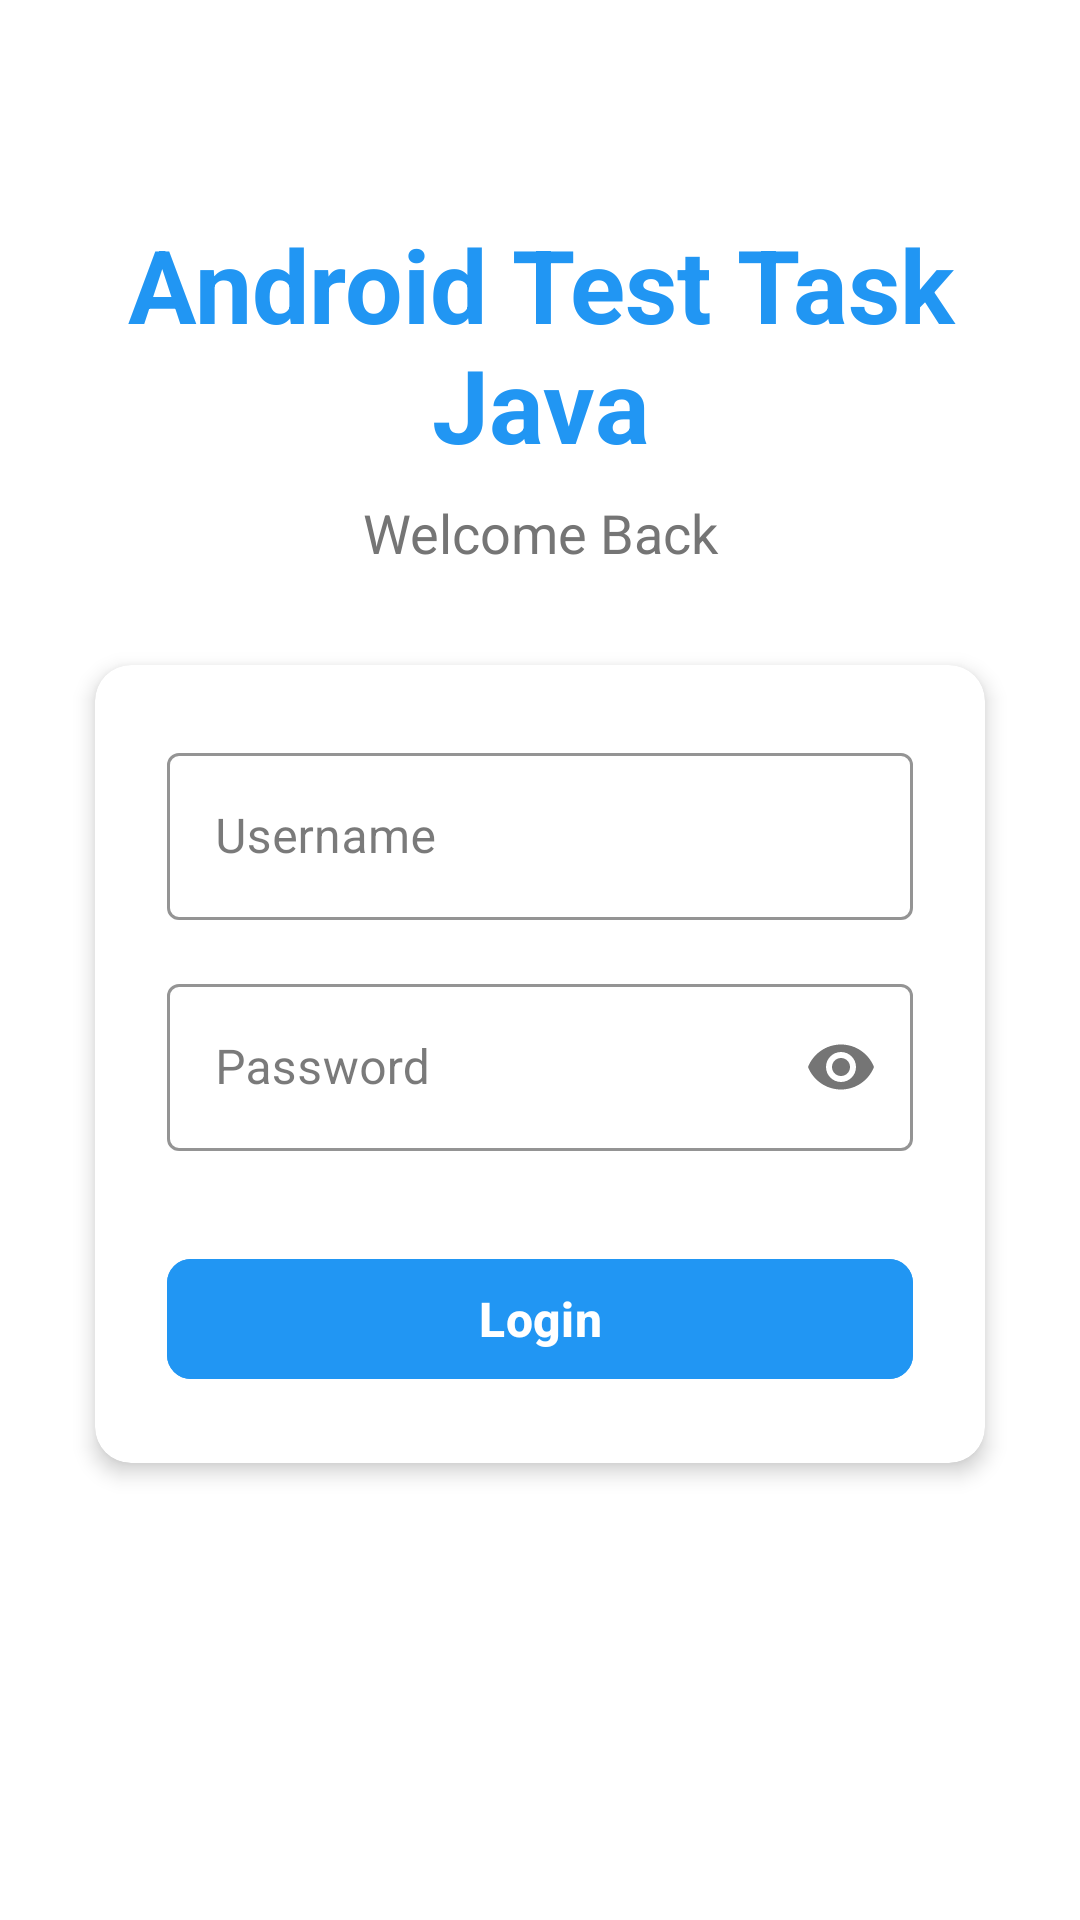

Android layout source for this screen:
<!-- AndroidManifest.xml: application theme Theme.AndroidTestTaskJava -->
<!-- res/layout/activity_login.xml -->
<?xml version="1.0" encoding="utf-8"?>
<androidx.core.widget.NestedScrollView xmlns:android="http://schemas.android.com/apk/res/android"
    xmlns:app="http://schemas.android.com/apk/res-auto"
    xmlns:tools="http://schemas.android.com/tools"
    android:id="@+id/main"
    android:layout_width="match_parent"
    android:layout_height="match_parent"
    android:fillViewport="true"
    tools:context=".feature.auth.ui.LoginActivity">

    <androidx.constraintlayout.widget.ConstraintLayout
        android:layout_width="match_parent"
        android:layout_height="wrap_content"
        android:padding="@dimen/padding_large">

        
        <TextView
            android:id="@+id/tv_app_title"
            android:layout_width="0dp"
            android:layout_height="wrap_content"
            android:layout_marginTop="@dimen/margin_xxlarge"
            android:gravity="center"
            android:text="@string/app_name"
            android:textColor="@color/color_primary"
            android:textSize="@dimen/text_size_display"
            android:textStyle="bold"
            app:layout_constraintEnd_toEndOf="parent"
            app:layout_constraintStart_toStartOf="parent"
            app:layout_constraintTop_toTopOf="parent" />

        <TextView
            android:id="@+id/tv_welcome"
            android:layout_width="0dp"
            android:layout_height="wrap_content"
            android:layout_marginTop="@dimen/margin_small"
            android:gravity="center"
            android:text="Welcome Back"
            android:textColor="@color/color_text_secondary"
            android:textSize="@dimen/text_size_large"
            app:layout_constraintEnd_toEndOf="parent"
            app:layout_constraintStart_toStartOf="parent"
            app:layout_constraintTop_toBottomOf="@id/tv_app_title" />

        
        <androidx.cardview.widget.CardView
            android:id="@+id/card_login"
            android:layout_width="0dp"
            android:layout_height="wrap_content"
            android:layout_marginTop="@dimen/margin_xlarge"
            app:cardCornerRadius="@dimen/corner_radius_large"
            app:cardElevation="@dimen/elevation_medium"
            app:layout_constraintEnd_toEndOf="parent"
            app:layout_constraintStart_toStartOf="parent"
            app:layout_constraintTop_toBottomOf="@id/tv_welcome"
            app:layout_constraintWidth_percent="0.95">

            <androidx.constraintlayout.widget.ConstraintLayout
                android:layout_width="match_parent"
                android:layout_height="wrap_content"
                android:padding="@dimen/padding_large">

                <com.google.android.material.textfield.TextInputLayout
                    android:id="@+id/til_username"
                    android:layout_width="0dp"
                    android:layout_height="wrap_content"
                    android:hint="@string/username_hint"
                    app:boxStrokeColor="@color/color_primary"
                    app:hintTextColor="@color/color_primary"
                    app:layout_constraintEnd_toEndOf="parent"
                    app:layout_constraintStart_toStartOf="parent"
                    app:layout_constraintTop_toTopOf="parent"
                    style="@style/Widget.MaterialComponents.TextInputLayout.OutlinedBox">

                    <com.google.android.material.textfield.TextInputEditText
                        android:id="@+id/et_username"
                        android:layout_width="match_parent"
                        android:layout_height="wrap_content"
                        android:inputType="text"
                        android:minHeight="@dimen/touch_target_minimum"
                        android:textSize="@dimen/text_size_normal" />
                </com.google.android.material.textfield.TextInputLayout>

                <com.google.android.material.textfield.TextInputLayout
                    android:id="@+id/til_password"
                    android:layout_width="0dp"
                    android:layout_height="wrap_content"
                    android:layout_marginTop="@dimen/margin_medium"
                    android:hint="@string/password_hint"
                    app:boxStrokeColor="@color/color_primary"
                    app:hintTextColor="@color/color_primary"
                    app:passwordToggleEnabled="true"
                    app:layout_constraintEnd_toEndOf="parent"
                    app:layout_constraintStart_toStartOf="parent"
                    app:layout_constraintTop_toBottomOf="@id/til_username"
                    style="@style/Widget.MaterialComponents.TextInputLayout.OutlinedBox">

                    <com.google.android.material.textfield.TextInputEditText
                        android:id="@+id/et_password"
                        android:layout_width="match_parent"
                        android:layout_height="wrap_content"
                        android:inputType="textPassword"
                        android:minHeight="@dimen/touch_target_minimum"
                        android:textSize="@dimen/text_size_normal" />
                </com.google.android.material.textfield.TextInputLayout>

                <com.google.android.material.button.MaterialButton
                    android:id="@+id/btn_login"
                    android:layout_width="0dp"
                    android:layout_height="wrap_content"
                    android:layout_marginTop="@dimen/margin_xlarge"
                    android:backgroundTint="@color/color_primary"
                    android:text="@string/btn_login"
                    android:textColor="@color/color_text_on_primary"
                    android:textSize="@dimen/text_size_normal"
                    android:textStyle="bold"
                    android:minHeight="@dimen/touch_target_minimum"
                    app:cornerRadius="@dimen/corner_radius_medium"
                    app:layout_constraintEnd_toEndOf="parent"
                    app:layout_constraintStart_toStartOf="parent"
                    app:layout_constraintTop_toBottomOf="@id/til_password" />

                <TextView
                    android:id="@+id/tv_error"
                    android:layout_width="0dp"
                    android:layout_height="wrap_content"
                    android:layout_marginTop="@dimen/margin_medium"
                    android:gravity="center"
                    android:padding="@dimen/padding_small"
                    android:textColor="@color/color_error"
                    android:textSize="@dimen/text_size_small"
                    android:visibility="gone"
                    app:layout_constraintEnd_toEndOf="parent"
                    app:layout_constraintStart_toStartOf="parent"
                    app:layout_constraintTop_toBottomOf="@id/btn_login" />

            </androidx.constraintlayout.widget.ConstraintLayout>
        </androidx.cardview.widget.CardView>

        
        <ProgressBar
            android:id="@+id/progress_bar"
            android:layout_width="wrap_content"
            android:layout_height="wrap_content"
            android:visibility="gone"
            app:layout_constraintBottom_toBottomOf="parent"
            app:layout_constraintEnd_toEndOf="parent"
            app:layout_constraintStart_toStartOf="parent"
            app:layout_constraintTop_toTopOf="parent" />

    </androidx.constraintlayout.widget.ConstraintLayout>

</androidx.core.widget.NestedScrollView>
<!-- resources referenced by this layout -->
<resources>
  <color name="color_error">#B00020</color>
  <color name="color_primary">#2196F3</color>
  <color name="color_text_on_primary">#FFFFFF</color>
  <color name="color_text_secondary">#757575</color>
  <dimen name="corner_radius_large">12dp</dimen>
  <dimen name="corner_radius_medium">8dp</dimen>
  <dimen name="elevation_medium">4dp</dimen>
  <dimen name="margin_medium">16dp</dimen>
  <dimen name="margin_small">8dp</dimen>
  <dimen name="margin_xlarge">32dp</dimen>
  <dimen name="margin_xxlarge">48dp</dimen>
  <dimen name="padding_large">24dp</dimen>
  <dimen name="padding_small">8dp</dimen>
  <dimen name="text_size_display">34sp</dimen>
  <dimen name="text_size_large">18sp</dimen>
  <dimen name="text_size_normal">16sp</dimen>
  <dimen name="text_size_small">12sp</dimen>
  <dimen name="touch_target_minimum">48dp</dimen>
  <string name="app_name">Android Test Task Java</string>
  <string name="btn_login">Login</string>
  <string name="password_hint">Password</string>
  <string name="username_hint">Username</string>
  <style name="Theme.AndroidTestTaskJava" parent="Base.Theme.AndroidTestTaskJava" />
  <style name="Base.Theme.AndroidTestTaskJava" parent="Theme.Material3.Light.NoActionBar">
          
          <item name="colorPrimary">@color/color_primary</item>
          <item name="colorPrimaryVariant">@color/color_primary_variant</item>
          <item name="colorOnPrimary">@color/color_text_on_primary</item>
          
          
          <item name="colorSecondary">@color/color_secondary</item>
          <item name="colorSecondaryVariant">@color/color_secondary_variant</item>
          <item name="colorOnSecondary">@color/color_text_on_secondary</item>
          
          
          <item name="android:colorBackground">@color/color_background</item>
          <item name="colorSurface">@color/color_surface</item>
          <item name="colorOnSurface">@color/color_text_primary</item>
          
          
          <item name="colorError">@color/color_error</item>
          <item name="colorOnError">@color/white</item>
          
          
          <item name="android:statusBarColor">@color/color_primary_dark</item>
          <item name="android:windowLightStatusBar" tools:targetApi="m">false</item>
          
          
          <item name="android:textColorPrimary">@color/color_text_primary</item>
          <item name="android:textColorSecondary">@color/color_text_secondary</item>
          <item name="android:textColorHint">@color/color_text_hint</item>
          
          
          <item name="android:textSize">@dimen/text_size_normal</item>
          
          
          <item name="popupMenuStyle">@style/PopupMenuStyle</item>
          <item name="actionOverflowMenuStyle">@style/PopupMenuStyle</item>
      </style>
  <color name="color_primary_variant">#1976D2</color>
  <color name="color_secondary">#03DAC5</color>
  <color name="color_secondary_variant">#018786</color>
  <color name="color_text_on_secondary">#000000</color>
  <color name="color_background">#FFFFFF</color>
  <color name="color_surface">#FFFFFF</color>
  <color name="color_text_primary">#212121</color>
  <color name="white">#FFFFFFFF</color>
  <color name="color_primary_dark">#1565C0</color>
  <color name="color_text_hint">#BDBDBD</color>
  <style name="PopupMenuStyle" parent="Widget.AppCompat.PopupMenu">
          <item name="android:popupBackground">@color/color_surface</item>
          <item name="android:textColor">@color/color_text_primary</item>
      </style>
</resources>
